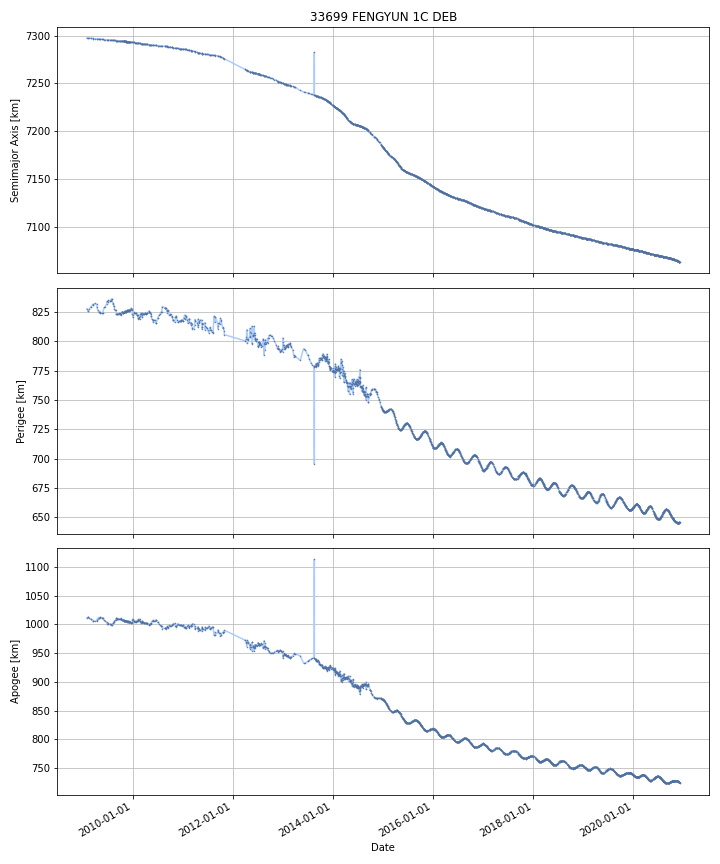

The table this chart was drawn from, first rows:
DATE, SEMIMAJOR_AXIS, PERIAPSIS, APOAPSIS, DOT_SEMIMAJOR_AXIS, DOT_PERIAPSIS, DOT_APOAPSIS
2009-02-01, 7297, 827.4, 1011, , , 
2009-02-02, 7297, 827.2, 1012, -0.01066, -0.2004, 0.1791
2009-02-03, 7297, 827, 1012, -0.01066, -0.2004, 0.1791
2009-02-04, 7297, 826.8, 1012, -0.01066, -0.2004, 0.1791
2009-02-05, 7297, 826.6, 1012, -0.01066, -0.2004, 0.1791
2009-02-06, 7297, 826.4, 1012, -0.01066, -0.2004, 0.1791
2009-02-07, 7297, 826.2, 1012, -0.01066, -0.2004, 0.1791
2009-02-08, 7297, 826, 1013, -0.01066, -0.2004, 0.1791
2009-02-09, 7297, 825.8, 1013, -0.01066, -0.2004, 0.1791
2009-02-10, 7297, 825.6, 1013, -0.01066, -0.2004, 0.1791
2009-02-11, 7297, 825.4, 1013, -0.01066, -0.2004, 0.1791
2009-02-12, 7297, 825.7, 1013, -0.01106, 0.3584, -0.3806
2009-02-13, 7297, 826, 1012, -0.01023, 0.319, -0.3395
2009-02-14, 7297, 826.3, 1012, -0.009694, 0.2384, -0.2578
2009-02-15, 7297, 826.5, 1012, -0.009694, 0.2384, -0.2578
2009-02-16, 7297, 826.8, 1012, -0.009694, 0.2384, -0.2578
2009-02-17, 7297, 827, 1011, -0.009694, 0.2384, -0.2578
2009-02-18, 7297, 827.2, 1011, -0.01001, 0.2033, -0.2233
2009-02-19, 7297, 827.4, 1011, -0.01005, 0.1989, -0.219
2009-02-20, 7297, 827.6, 1011, -0.01005, 0.1989, -0.219
2009-02-21, 7297, 827.8, 1011, -0.01005, 0.1989, -0.219
2009-02-22, 7297, 828, 1010, -0.01005, 0.1989, -0.219
2009-02-23, 7297, 828.2, 1010, -0.01005, 0.1989, -0.219
2009-02-24, 7297, 828.4, 1010, -0.01005, 0.1989, -0.219
2009-02-25, 7297, 828.6, 1010, -0.01005, 0.1989, -0.219
2009-02-26, 7297, 828.8, 1009, -0.01005, 0.1989, -0.219
2009-02-27, 7297, 829, 1009, -0.01005, 0.1989, -0.219
2009-02-28, 7297, 829, 1009, -0.01048, 0.02694, -0.04789
2009-03-01, 7297, 829, 1009, -0.01057, -0.008228, -0.01291
2009-03-02, 7297, 829, 1009, -0.01057, -0.008228, -0.01291
2009-03-03, 7297, 829, 1009, -0.01057, -0.008228, -0.01291
2009-03-04, 7297, 829, 1009, -0.01057, -0.008228, -0.01291
2009-03-05, 7297, 829.2, 1009, -0.01274, 0.172, -0.1975
2009-03-06, 7297, 829.4, 1009, -0.01306, 0.1982, -0.2243
2009-03-07, 7297, 829.6, 1008, -0.01306, 0.1982, -0.2243
2009-03-08, 7297, 829.7, 1008, -0.01306, 0.1982, -0.2243
2009-03-09, 7297, 829.9, 1008, -0.01306, 0.1982, -0.2243
2009-03-10, 7297, 830.1, 1008, -0.01306, 0.1982, -0.2243
2009-03-11, 7297, 830.3, 1008, -0.01306, 0.1982, -0.2243
2009-03-12, 7297, 830.5, 1007, -0.01306, 0.1982, -0.2243
2009-03-13, 7297, 830.7, 1007, -0.01306, 0.1982, -0.2243
2009-03-14, 7297, 830.9, 1007, -0.01306, 0.1982, -0.2243
2009-03-15, 7297, 831.1, 1007, -0.01306, 0.1982, -0.2243
2009-03-16, 7297, 831.3, 1006, -0.01306, 0.1982, -0.2243
2009-03-17, 7297, 831.3, 1006, -0.01824, -0.05713, 0.02064
2009-03-18, 7297, 831.2, 1006, -0.01898, -0.09331, 0.05535
2009-03-19, 7297, 831.1, 1007, -0.01898, -0.09331, 0.05535
2009-03-20, 7297, 830.9, 1007, -0.01192, -0.1551, 0.1312
2009-03-21, 7297, 831, 1007, -0.01264, 0.04258, -0.06786
2009-03-22, 7297, 831.1, 1006, -0.01583, 0.1035, -0.1351
2009-03-23, 7297, 831.2, 1006, -0.01583, 0.1035, -0.1351
2009-03-24, 7297, 831.3, 1006, -0.01583, 0.1035, -0.1351
2009-03-25, 7297, 831.4, 1006, -0.01583, 0.1035, -0.1351
2009-03-26, 7297, 831.5, 1006, -0.01583, 0.1035, -0.1351
2009-03-27, 7297, 831.6, 1006, -0.01583, 0.1035, -0.1351
2009-03-28, 7297, 831.7, 1006, -0.01583, 0.1035, -0.1351
2009-03-29, 7297, 831.8, 1006, -0.01583, 0.1035, -0.1351
2009-03-30, 7297, 831.9, 1005, -0.01583, 0.1035, -0.1351
2009-03-31, 7297, 832, 1005, -0.01583, 0.1035, -0.1351
2009-04-01, 7297, 832, 1005, -0.01617, -0.03533, 0.003002
... 4,268 more rows
